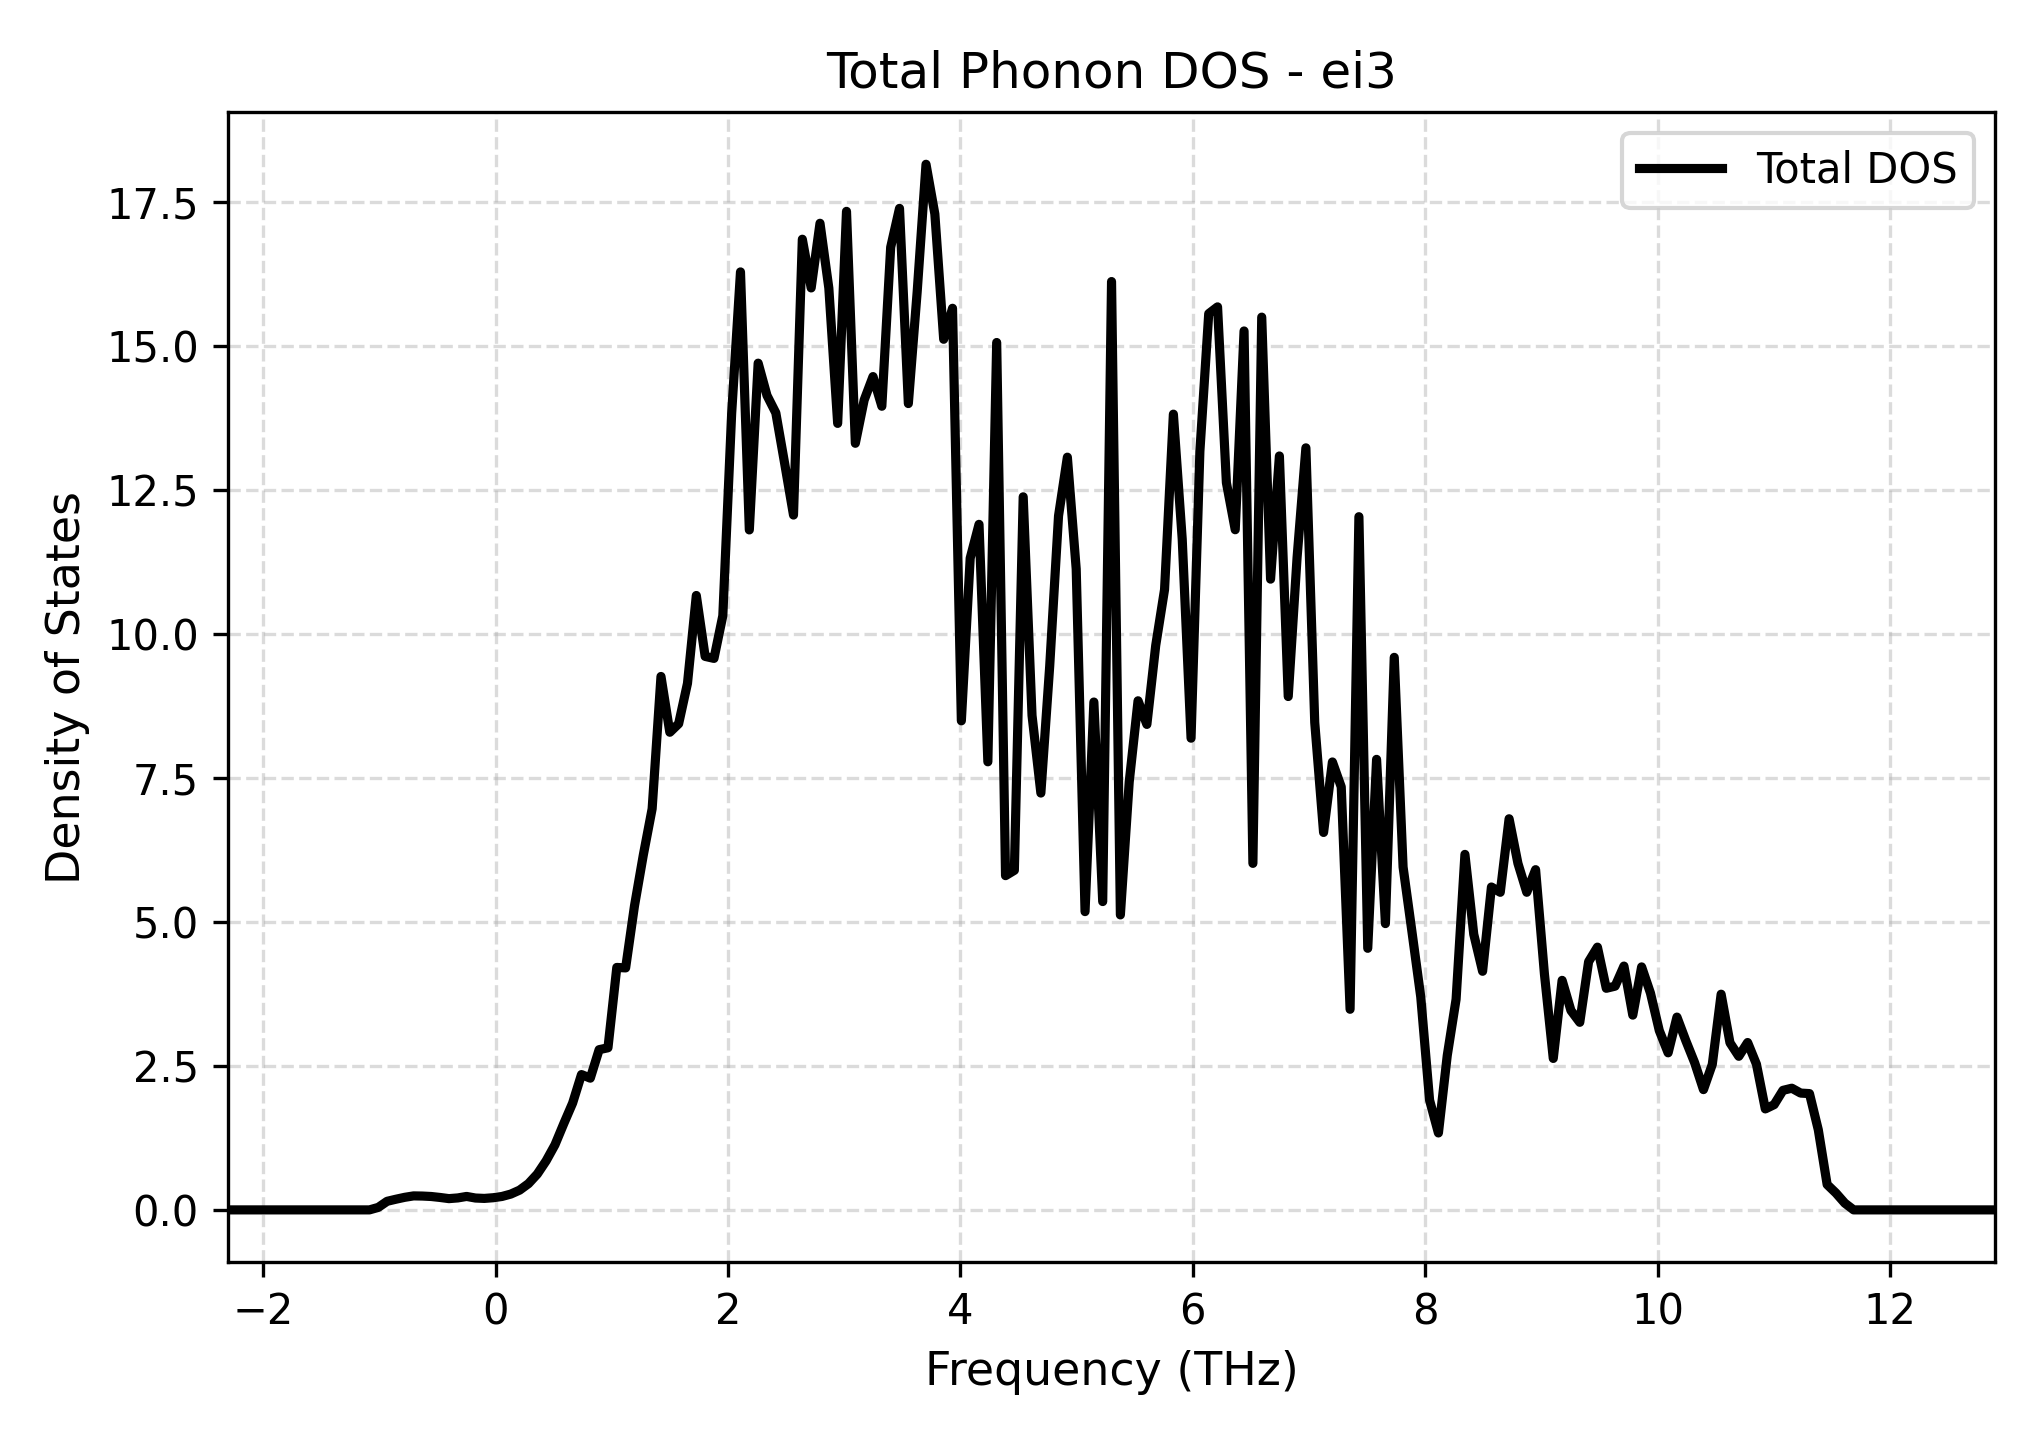

The table this chart was drawn from, first rows:
Frequency_THz, Total_DOS
-2.302, 0.0
-2.226, 0.0
-2.15, 0.0
-2.074, 0.0
-1.998, 0.0
-1.922, 0.0
-1.846, 0.0
-1.77, 0.0
-1.694, 0.0
-1.618, 0.0
-1.542, 0.0
-1.466, 0.0
-1.39, 0.0
-1.314, 0.0
-1.238, 0.0
-1.162, 0.0
-1.086, 0.0
-1.01, 0.04338
-0.9339, 0.1489
-0.8578, 0.1852
-0.7818, 0.2184
-0.7058, 0.243
-0.6297, 0.2402
-0.5537, 0.2324
-0.4777, 0.2157
-0.4017, 0.1956
-0.3256, 0.2076
-0.2496, 0.2335
-0.1736, 0.2059
-0.09756, 0.1993
-0.02153, 0.211
0.0545, 0.2329
0.1305, 0.2746
0.2065, 0.3433
0.2826, 0.4558
0.3586, 0.6222
0.4346, 0.8518
0.5107, 1.13
0.5867, 1.499
0.6627, 1.856
0.7387, 2.35
0.8148, 2.288
0.8908, 2.783
0.9668, 2.815
1.043, 4.211
1.119, 4.203
1.195, 5.278
1.271, 6.163
1.347, 6.967
1.423, 9.265
1.499, 8.295
1.575, 8.444
1.651, 9.144
1.727, 10.67
1.803, 9.613
1.879, 9.578
1.955, 10.32
2.031, 13.83
2.107, 16.29
2.183, 11.81
... 141 more rows
